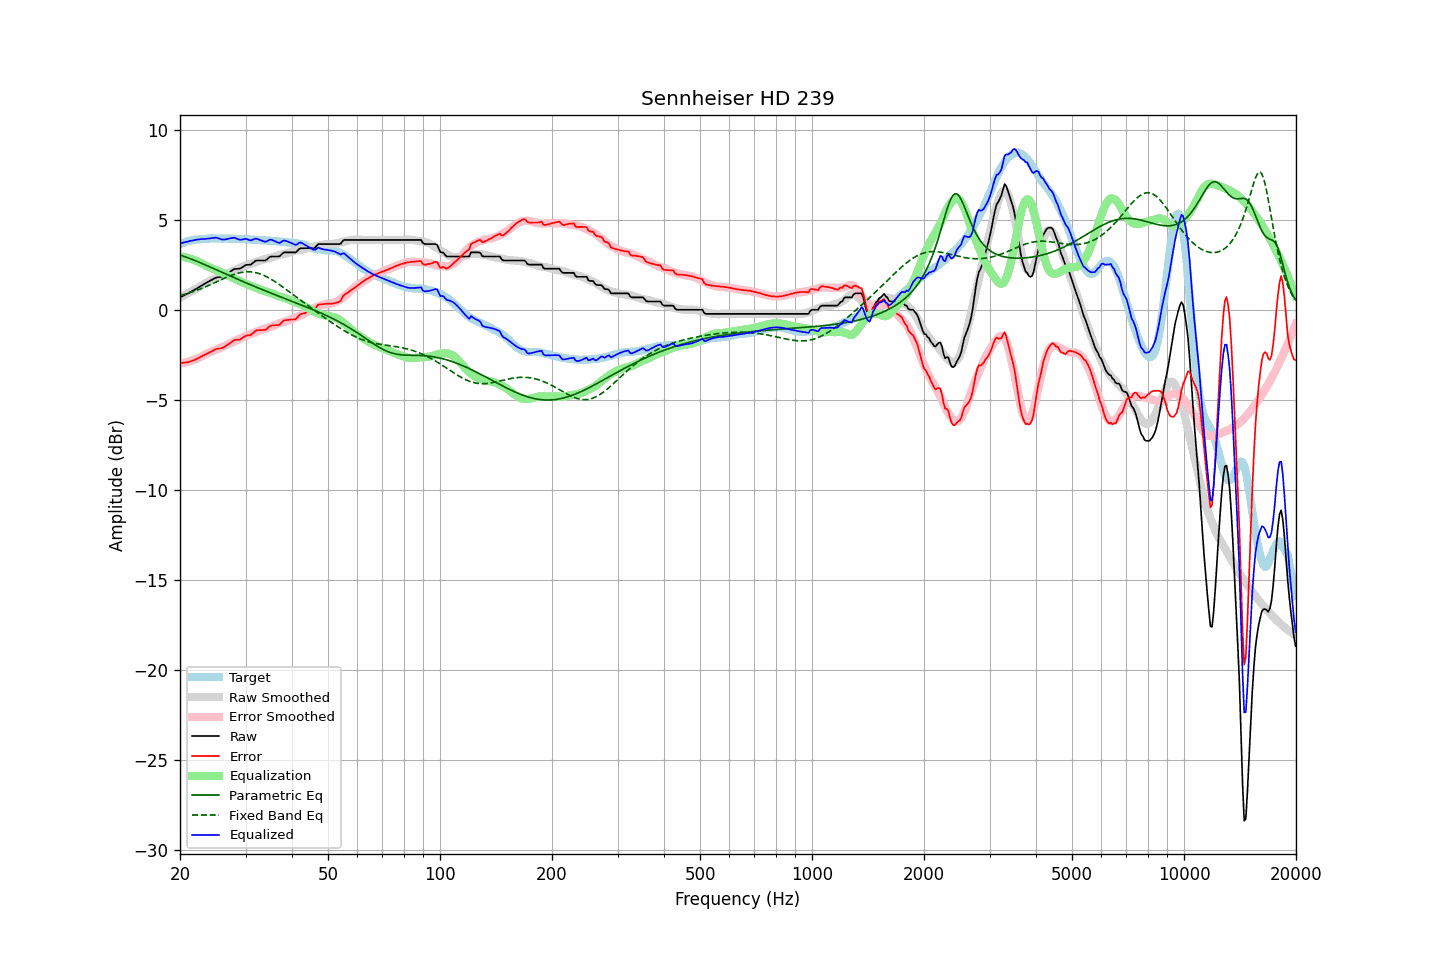

Source data for this figure (header and first rows):
frequency, raw, error, smoothed, error_smoothed, equalization, parametric_eq, fixed_band_eq, equalized_raw, equalized_smoothed, target
20.00, 0.70, -2.96, 0.69, -2.99, 2.99, 3.05, 0.79, 3.69, 3.68, 3.66
20.20, 0.74, -2.96, 0.74, -2.97, 2.97, 3.02, 0.81, 3.71, 3.71, 3.70
20.40, 0.79, -2.94, 0.78, -2.95, 2.95, 2.99, 0.84, 3.74, 3.73, 3.73
20.61, 0.83, -2.93, 0.83, -2.93, 2.93, 2.96, 0.87, 3.76, 3.76, 3.76
20.81, 0.88, -2.92, 0.88, -2.91, 2.91, 2.93, 0.89, 3.79, 3.79, 3.80
21.02, 0.92, -2.92, 0.93, -2.88, 2.88, 2.89, 0.92, 3.80, 3.81, 3.84
21.23, 0.97, -2.88, 0.98, -2.86, 2.86, 2.86, 0.95, 3.82, 3.83, 3.85
21.44, 1.02, -2.85, 1.02, -2.83, 2.83, 2.83, 0.98, 3.85, 3.85, 3.86
21.66, 1.07, -2.82, 1.07, -2.80, 2.80, 2.79, 1.01, 3.87, 3.87, 3.88
21.87, 1.12, -2.77, 1.12, -2.77, 2.77, 2.76, 1.04, 3.88, 3.89, 3.89
22.09, 1.17, -2.74, 1.17, -2.73, 2.73, 2.72, 1.08, 3.90, 3.90, 3.91
22.31, 1.22, -2.69, 1.22, -2.70, 2.70, 2.68, 1.11, 3.91, 3.92, 3.91
22.54, 1.27, -2.65, 1.28, -2.65, 2.65, 2.64, 1.14, 3.92, 3.93, 3.92
22.76, 1.33, -2.60, 1.33, -2.61, 2.61, 2.61, 1.18, 3.94, 3.94, 3.93
22.99, 1.38, -2.55, 1.38, -2.56, 2.56, 2.57, 1.22, 3.94, 3.94, 3.93
23.22, 1.43, -2.51, 1.44, -2.51, 2.51, 2.53, 1.25, 3.94, 3.95, 3.94
23.45, 1.49, -2.46, 1.49, -2.46, 2.46, 2.49, 1.29, 3.95, 3.95, 3.95
23.69, 1.54, -2.42, 1.54, -2.42, 2.42, 2.45, 1.33, 3.96, 3.96, 3.96
23.92, 1.59, -2.38, 1.58, -2.38, 2.38, 2.41, 1.37, 3.97, 3.96, 3.97
24.16, 1.64, -2.34, 1.63, -2.34, 2.34, 2.37, 1.41, 3.98, 3.97, 3.98
24.40, 1.69, -2.30, 1.66, -2.30, 2.30, 2.33, 1.45, 3.99, 3.97, 3.99
24.65, 1.73, -2.25, 1.70, -2.27, 2.27, 2.29, 1.49, 4.00, 3.97, 3.97
24.89, 1.78, -2.19, 1.74, -2.23, 2.23, 2.25, 1.53, 4.01, 3.97, 3.97
25.14, 1.81, -2.16, 1.77, -2.20, 2.20, 2.21, 1.57, 4.01, 3.97, 3.97
25.39, 1.82, -2.15, 1.81, -2.16, 2.16, 2.17, 1.61, 3.98, 3.97, 3.97
25.65, 1.83, -2.14, 1.85, -2.12, 2.12, 2.13, 1.65, 3.95, 3.97, 3.97
25.91, 1.84, -2.12, 1.90, -2.08, 2.08, 2.09, 1.69, 3.91, 3.97, 3.96
26.16, 1.88, -2.09, 1.94, -2.03, 2.03, 2.05, 1.73, 3.91, 3.97, 3.97
26.43, 1.93, -2.04, 1.97, -1.99, 1.99, 2.01, 1.77, 3.92, 3.97, 3.97
26.69, 1.99, -1.98, 2.01, -1.95, 1.95, 1.97, 1.81, 3.94, 3.96, 3.97
26.96, 2.05, -1.92, 2.05, -1.91, 1.91, 1.93, 1.85, 3.96, 3.96, 3.96
27.23, 2.11, -1.86, 2.09, -1.87, 1.87, 1.90, 1.89, 3.98, 3.96, 3.96
27.50, 2.17, -1.79, 2.13, -1.82, 1.82, 1.86, 1.92, 3.99, 3.96, 3.96
27.77, 2.23, -1.72, 2.18, -1.78, 1.78, 1.82, 1.95, 4.01, 3.95, 3.95
28.05, 2.28, -1.67, 2.22, -1.73, 1.73, 1.78, 1.98, 4.01, 3.95, 3.95
28.33, 2.28, -1.66, 2.26, -1.69, 1.69, 1.74, 2.01, 3.97, 3.95, 3.94
28.62, 2.29, -1.66, 2.30, -1.65, 1.65, 1.70, 2.04, 3.94, 3.95, 3.94
28.90, 2.29, -1.65, 2.33, -1.61, 1.61, 1.66, 2.06, 3.90, 3.94, 3.94
29.19, 2.33, -1.60, 2.37, -1.57, 1.57, 1.62, 2.08, 3.90, 3.94, 3.93
29.48, 2.39, -1.55, 2.40, -1.53, 1.53, 1.58, 2.09, 3.92, 3.94, 3.94
29.78, 2.45, -1.49, 2.44, -1.49, 1.49, 1.54, 2.11, 3.94, 3.93, 3.94
30.08, 2.50, -1.44, 2.47, -1.45, 1.45, 1.51, 2.11, 3.95, 3.93, 3.94
30.38, 2.51, -1.42, 2.51, -1.41, 1.41, 1.47, 2.12, 3.92, 3.92, 3.92
30.68, 2.51, -1.41, 2.54, -1.38, 1.38, 1.43, 2.12, 3.88, 3.92, 3.92
30.99, 2.52, -1.39, 2.57, -1.34, 1.34, 1.39, 2.11, 3.86, 3.91, 3.91
31.30, 2.59, -1.32, 2.60, -1.31, 1.31, 1.35, 2.11, 3.90, 3.91, 3.91
31.61, 2.66, -1.25, 2.63, -1.27, 1.27, 1.32, 2.09, 3.93, 3.90, 3.90
31.93, 2.73, -1.16, 2.66, -1.23, 1.23, 1.28, 2.08, 3.96, 3.89, 3.89
32.24, 2.75, -1.13, 2.69, -1.20, 1.20, 1.24, 2.05, 3.95, 3.89, 3.88
32.57, 2.75, -1.13, 2.72, -1.16, 1.16, 1.21, 2.03, 3.91, 3.88, 3.88
32.89, 2.75, -1.12, 2.75, -1.13, 1.13, 1.17, 2.00, 3.88, 3.88, 3.87
33.22, 2.75, -1.12, 2.78, -1.10, 1.10, 1.13, 1.96, 3.84, 3.87, 3.87
33.55, 2.75, -1.12, 2.80, -1.07, 1.07, 1.10, 1.93, 3.81, 3.86, 3.87
33.89, 2.75, -1.12, 2.82, -1.04, 1.04, 1.06, 1.89, 3.79, 3.86, 3.86
34.23, 2.80, -1.06, 2.84, -1.01, 1.01, 1.03, 1.84, 3.81, 3.85, 3.86
34.57, 2.88, -0.97, 2.86, -0.99, 0.99, 0.99, 1.79, 3.86, 3.85, 3.85
34.92, 2.95, -0.90, 2.88, -0.96, 0.96, 0.96, 1.74, 3.91, 3.84, 3.84
35.27, 2.97, -0.87, 2.91, -0.93, 0.93, 0.92, 1.69, 3.90, 3.84, 3.84
35.62, 2.97, -0.86, 2.94, -0.89, 0.89, 0.89, 1.63, 3.86, 3.83, 3.83
35.97, 2.97, -0.85, 2.97, -0.85, 0.85, 0.85, 1.58, 3.82, 3.82, 3.82
... 635 more rows
